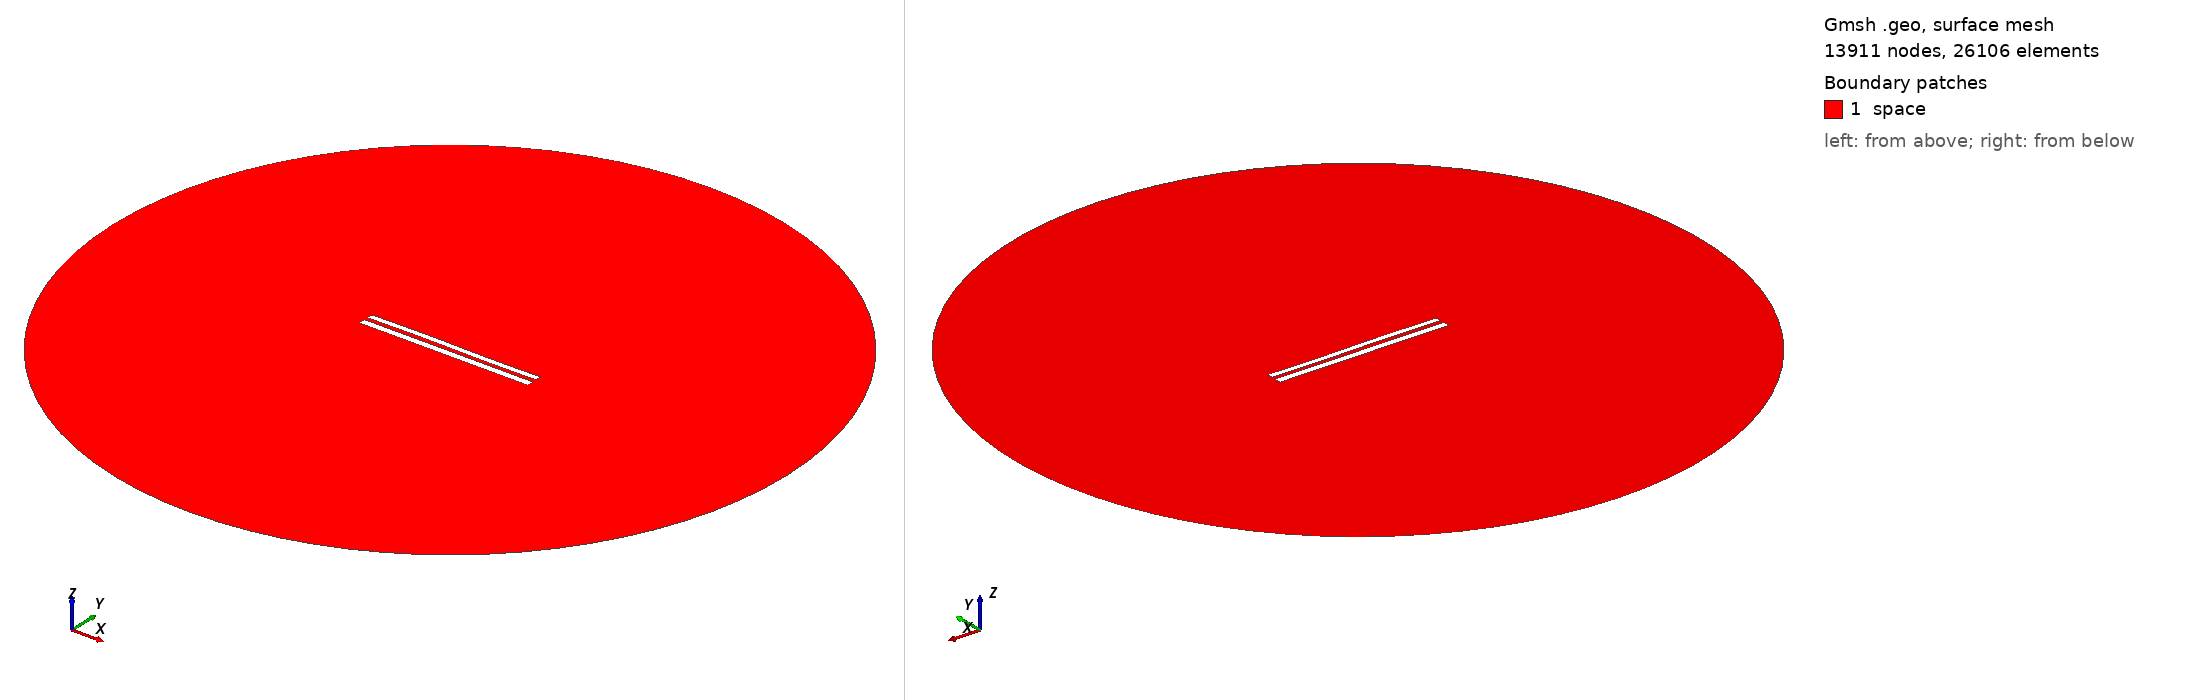

Gmsh geometry script, surface-meshed: 13911 nodes, 26106 surface elements. Boundary patches (legend numbers): 1 space. Left view from above one corner, right view from below the opposite corner. Legend entries are the model's physical surfaces. The drawing asked Gmsh for element sizes between 1% and 20% of the model's largest extent; the script's own settings can give other sizes.

=== 8473.geo (drawn) ===
//---------------------------------------
// Geometry kernel
//---------------------------------------

SetFactory("OpenCASCADE");



//---------------------------------------
// Parameters of the geometry
//---------------------------------------

// Overetch of the upper plate
overetch = 0.25;

// Distance between the plates
distance = 2.25;

// Discretization over the x axis (for the deformation)
nx = 50; 

// Length of the plate
L = 100 - overetch; 

// Number of modes
n = 4; 

// 1st mode coefficient
coeff(1) = 0.0;
beta(1) = 0.596864 * 3.1415926535 / L;

// 2nd mode coefficient
coeff(2) = 0.07499999999999998;
beta(2) = 1.49418 * 3.1415926535 / L;

// 3rd mode coefficient
coeff(3) = 0.15;
beta(3) = 2.50025 * 3.1415926535 / L;

// 4th mode coefficient
coeff(4) = 0.0;
beta(4) = 3.49999 * 3.1415926535 / L;



//---------------------------------------
// Upper plate (deformed rectangle)
//---------------------------------------

// Coordiantes of the upper plate
xmin = -50;
xmax = 50 - overetch;

// Height of the upper plate
yheight = 4 - 2 * overetch;

// Indexes of the points
UpperID[] = {};
LowerID[] = {};
LeftID[] = {};
RightID[] = {};

// Point index
p = 1;

// Horizontal edges
For i In {1:nx}
    x = xmin + (i-1)*(xmax - xmin)/(nx-1);

    y_bottom = distance / 2 + overetch;
    For j In {1:n}
        C = (Cosh(beta(j)*L) + Cos(beta(j)*L)) / (Sinh(beta(j)*L) + Sin(beta(j)*L));
        y_bottom  = y_bottom + coeff(j) * (Cosh(beta(j)*(x+50)) - Cos(beta(j)*(x+50)) - C * (Sinh(beta(j)*(x+50)) - Sin(beta(j)*(x+50))));
    EndFor

    y_top = y_bottom + yheight;

    Point(p) = {x, y_top, 0, 1.0};
    UpperID[i] = p;
    p = p + 1;

    Point(p) = {x, y_bottom, 0, 1.0};
    LowerID[i] = p;
    p = p + 1;
EndFor

// Create point lists
UpperPts[] = {}; LowerPts[] = {};
For i In {1:nx}
  UpperPts[] += {UpperID[i]};
  LowerPts[] += {LowerID[i]};
EndFor

// Build splines
Spline(1) = {UpperPts[]};
Spline(2) = {LowerPts[]};
Line(3) = {LowerPts[nx-1], UpperPts[nx-1]};
Line(4) = {LowerPts[0], UpperPts[0]};

// Build the plane surface
Curve Loop(1) = {2, 3, -1, -4};
Plane Surface(1) = {1};



//---------------------------------------
// Lower plate (rectangle)
//---------------------------------------

// Vertices
Point(1001) = {-50, -1, 0, 1.0};
Point(1002) = { 50, -1, 0, 1.0};
Point(1003) = { 50,  -5, 0, 1.0};
Point(1004) = {-50,  -5, 0, 1.0};

// Edges
Line(5) = {1001, 1002};
Line(6) = {1002, 1003};
Line(7) = {1003, 1004};
Line(8) = {1004, 1001};

// Plane surface
Line Loop(2) = {5, 6, 7, 8};
Plane Surface(2) = {2}; 



//---------------------------------------
// Outer (fictious) boundary
//---------------------------------------

// Points
Point(1005) = {0, 0, 0};       // Center
Point(1006) = {200, 0, 0};     // Start point
Point(1007) = {0, 200, 0};     // 90 degrees
Point(1008) = {-200, 0, 0};    // 180 degrees
Point(1009) = {0, -200, 0};    // 270 degrees

// Circle arcs (each needs start, center, end)
Circle(9) = {1006, 1005, 1007};
Circle(10) = {1007, 1005, 1008};
Circle(11) = {1008, 1005, 1009};
Circle(12) = {1009, 1005, 1006};

// Plane surface for the entire domain
Curve Loop(3) = {9, 10, 11, 12};
Surface(3) = {3};

// Subtract the plates from the whole domain to obtain the actual domain where we want to solve the equations
BooleanDifference{ Surface{3}; Delete; }{ Surface{1}; Surface{2}; Delete; }




//---------------------------------------
// Transfinite Lines/Curves
//---------------------------------------

// Set the number of points on the boundaries
r = 7;

// Plates
Transfinite Curve {1, 2} = 50*r Using Progression 1;
Transfinite Curve {3, 4} = 2*r Using Progression 1;
Transfinite Line {5, 7} = 50*r Using Progression 1;
Transfinite Line {6, 8} = 2*r Using Progression 1;

// Outer boundary
Transfinite Line {9, 10, 11, 12} = 20 Using Progression 1;



//---------------------------------------
// Physical groups
//---------------------------------------                

// Physical curves (boundaries)
Physical Line("force_segment", 10) = {2};
Physical Line("upper_plate", 11) = {1, 3, 4};
Physical Line("lower_plate", 12) = {5, 6, 7, 8};
Physical Line("boundary", 20) = {9, 10, 11, 12};

// Physical Surfaces
Physical Surface("space", 30) = {3};



//---------------------------------------
// 6. Generate the Mesh
//---------------------------------------

// 2D mesh generation
Mesh 2;
